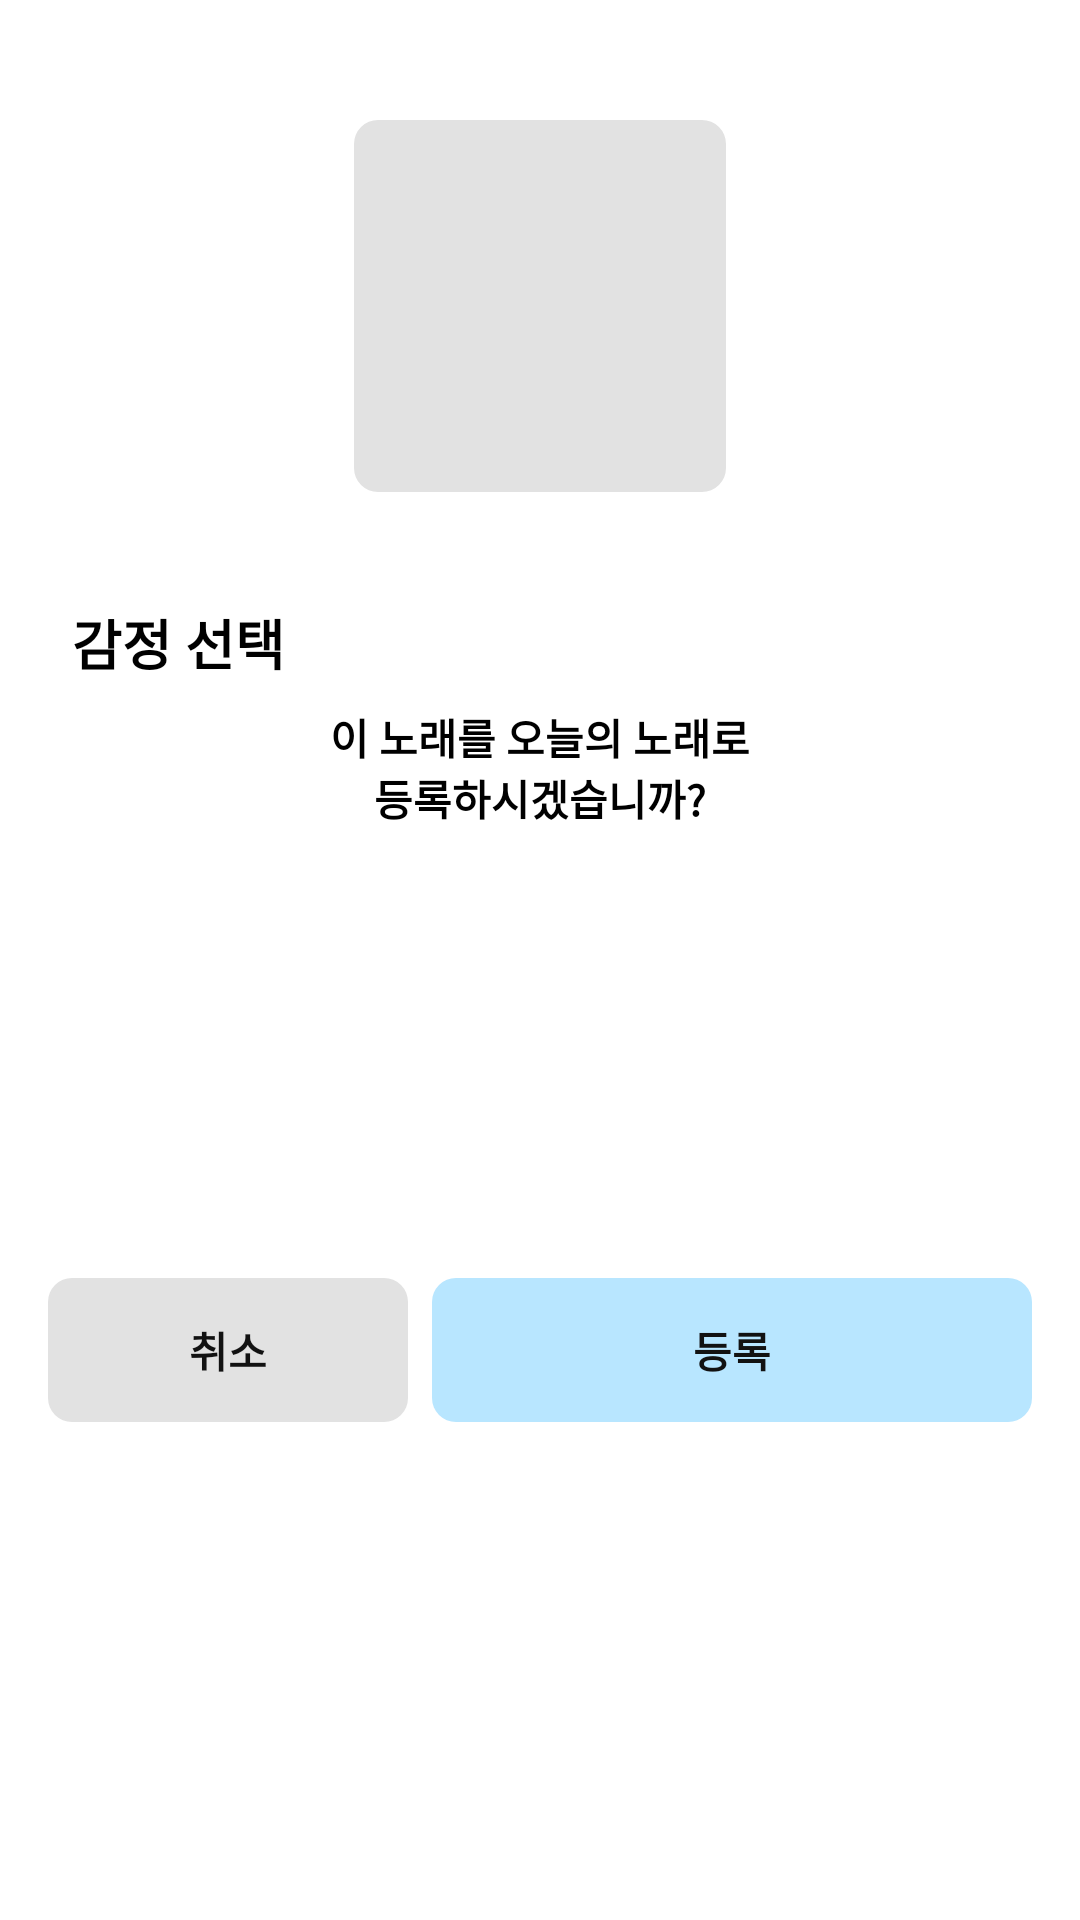

Layout XML and referenced resources for this Android screen:
<!-- AndroidManifest.xml: application theme Theme.MusicLog -->
<!-- res/layout/fragment_track_confirm_dialog.xml -->
<?xml version="1.0" encoding="utf-8"?>
<androidx.constraintlayout.widget.ConstraintLayout xmlns:android="http://schemas.android.com/apk/res/android"
    xmlns:app="http://schemas.android.com/apk/res-auto"
    xmlns:tools="http://schemas.android.com/tools"
    android:layout_width="match_parent"
    android:layout_height="wrap_content">

    <com.google.android.material.imageview.ShapeableImageView
        android:id="@+id/iv_confirm_track_image"
        android:layout_width="124dp"
        android:layout_height="124dp"
        android:layout_marginTop="40dp"
        android:background="@drawable/background_gray"
        app:layout_constraintEnd_toEndOf="parent"
        app:layout_constraintStart_toStartOf="parent"
        app:layout_constraintTop_toTopOf="parent"
        app:shapeAppearanceOverlay="@style/AppRoundedImage" />

    <TextView
        android:id="@+id/tv_confirm_track_info"
        android:layout_width="0dp"
        android:layout_height="wrap_content"
        android:layout_marginTop="10dp"
        android:gravity="center"
        android:textColor="@color/black"
        app:layout_constraintEnd_toEndOf="parent"
        app:layout_constraintStart_toStartOf="parent"
        app:layout_constraintTop_toBottomOf="@id/iv_confirm_track_image"
        tools:text="AKMU - AnswerMe" />

    <TextView
        android:id="@+id/tv_confirm_track_emotion"
        android:layout_width="0dp"
        android:layout_height="wrap_content"
        android:layout_marginHorizontal="24dp"
        android:layout_marginTop="8dp"
        android:text="@string/label_confirm_track_emotion"
        android:textColor="@color/black"
        android:textSize="18sp"
        android:textStyle="bold"
        app:layout_constraintEnd_toEndOf="parent"
        app:layout_constraintStart_toStartOf="parent"
        app:layout_constraintTop_toBottomOf="@id/tv_confirm_track_info" />

    <com.google.android.material.chip.ChipGroup
        android:id="@+id/chipGroup_confirm_track_emotion"
        android:layout_width="0dp"
        android:layout_height="wrap_content"
        app:layout_constraintEnd_toEndOf="@id/tv_confirm_track_emotion"
        app:layout_constraintStart_toStartOf="@id/tv_confirm_track_emotion"
        app:layout_constraintTop_toBottomOf="@id/tv_confirm_track_emotion" />

    <TextView
        android:id="@+id/tv_track_confirm_message"
        android:layout_width="wrap_content"
        android:layout_height="wrap_content"
        android:layout_marginTop="8dp"
        android:gravity="center"
        android:paddingStart="16dp"
        android:paddingEnd="16dp"
        android:text="@string/label_track_confirm_message"
        android:textColor="@color/black"
        android:textStyle="bold"
        app:layout_constraintEnd_toEndOf="parent"
        app:layout_constraintStart_toStartOf="parent"
        app:layout_constraintTop_toBottomOf="@id/chipGroup_confirm_track_emotion" />

    <androidx.appcompat.widget.AppCompatButton
        android:id="@+id/btn_track_cancel"
        android:layout_width="0dp"
        android:layout_height="48dp"
        android:layout_marginStart="16dp"
        android:layout_marginTop="24dp"
        android:layout_marginEnd="8dp"
        android:layout_marginBottom="40dp"
        android:background="@drawable/background_button_gray_200"
        android:minHeight="48dp"
        android:outlineProvider="none"
        android:text="@string/label_cancel"
        android:textColor="@color/background_dark"
        android:textStyle="bold"
        app:layout_constraintBottom_toBottomOf="parent"
        app:layout_constraintEnd_toStartOf="@id/btn_track_confirm"
        app:layout_constraintHorizontal_weight="0.375"
        app:layout_constraintStart_toStartOf="parent"
        app:layout_constraintTop_toBottomOf="@id/tv_track_confirm_message" />

    <androidx.appcompat.widget.AppCompatButton
        android:id="@+id/btn_track_confirm"
        android:layout_width="0dp"
        android:layout_height="48dp"
        android:layout_marginEnd="16dp"
        android:background="@drawable/background_blue300"
        android:minHeight="48dp"
        android:outlineProvider="none"
        android:text="@string/label_confirm"
        android:textColor="@color/background_dark"
        android:textStyle="bold"
        app:layout_constraintBottom_toBottomOf="@id/btn_track_cancel"
        app:layout_constraintEnd_toEndOf="parent"
        app:layout_constraintHorizontal_weight="0.625"
        app:layout_constraintStart_toEndOf="@id/btn_track_cancel"
        app:layout_constraintTop_toTopOf="@id/btn_track_cancel" />
</androidx.constraintlayout.widget.ConstraintLayout>
<!-- resources referenced by this layout -->
<resources>
  <color name="background_dark">#121212</color>
  <color name="black">#000000</color>
  <!-- drawable background_blue300 (drawable) -->
  <?xml version="1.0" encoding="utf-8"?>
  <shape xmlns:android="http://schemas.android.com/apk/res/android"
      android:shape="rectangle">
      <corners android:radius="8dp" />
      <solid android:color="?attr/colorPrimaryVariant" />
  </shape>
  <!-- drawable background_button_gray_200 (drawable) -->
  <?xml version="1.0" encoding="utf-8"?>
  <shape xmlns:android="http://schemas.android.com/apk/res/android"
      android:shape="rectangle">
      <corners android:radius="8dp" />
      <solid android:color="@color/gray_200" />
  </shape>
  <!-- drawable background_gray (drawable) -->
  <?xml version="1.0" encoding="utf-8"?>
  <shape xmlns:android="http://schemas.android.com/apk/res/android"
      android:shape="rectangle">
      <corners android:radius="2dp" />
      <solid android:color="?attr/searchBackgroundColor" />
  </shape>
  <string name="label_cancel">취소</string>
  <string name="label_confirm">등록</string>
  <string name="label_confirm_track_emotion">감정 선택</string>
  <string name="label_track_confirm_message">이 노래를 오늘의 노래로\n등록하시겠습니까?</string>
  <style name="AppRoundedImage">
          <item name="cornerSize">8dp</item>
      </style>
  <style name="Theme.MusicLog" parent="Theme.MaterialComponents.DayNight.NoActionBar">
          <item name="colorPrimary">@color/primary_light</item>
          <item name="colorPrimaryVariant">@color/primary_variant_light</item>
          <item name="colorOnPrimary">@color/black</item>
          <item name="android:colorBackground">@color/background_light</item>
          <item name="colorOnBackground">@color/on_background_light</item>
          <item name="searchBackgroundColor">@color/search_background</item>
  
          <item name="android:statusBarColor">@color/white</item>
          <item name="android:windowLightStatusBar">true</item>
          <item name="colorControlActivated">@color/black</item>
      </style>
  <color name="gray_200">#E2E2E2</color>
  <color name="primary_light">@color/black</color>
  <color name="primary_variant_light">#B8E6FF</color>
  <color name="background_light">#FFFFFF</color>
  <color name="on_background_light">#000000</color>
  <color name="search_background">@color/gray_200</color>
  <color name="white">#FFFFFF</color>
</resources>
